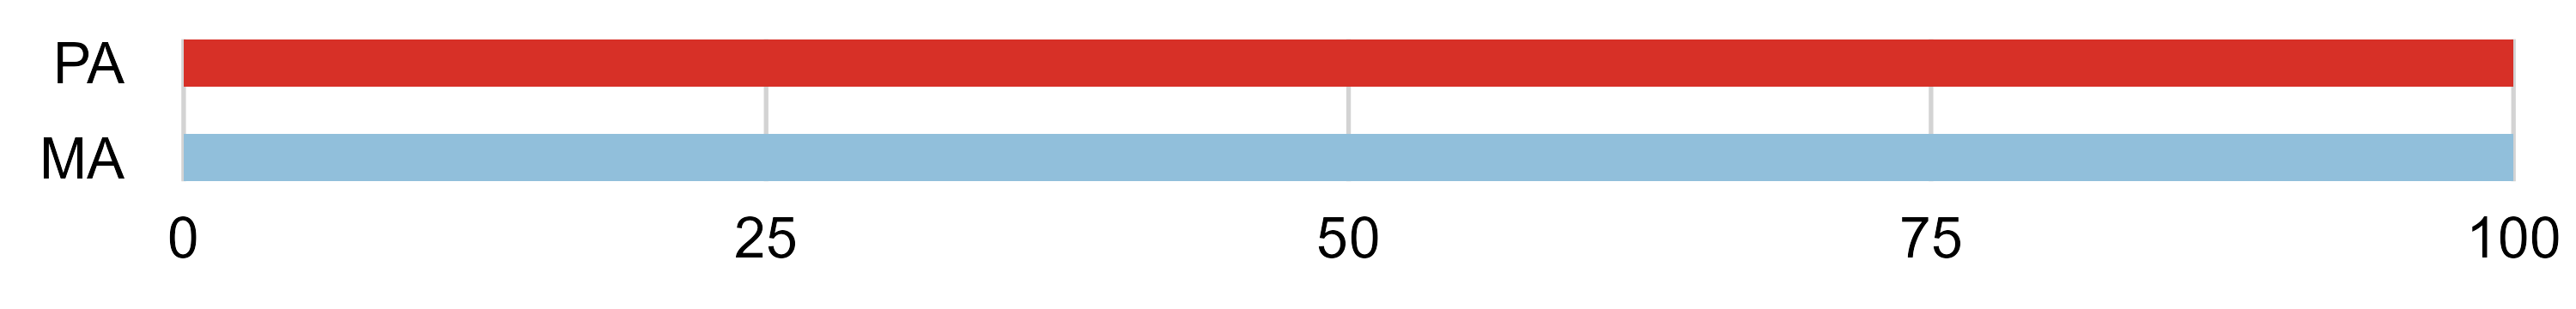

Values plotted in this chart, from the file beside it:
acid_alc, acid, alc, king_cond, group_count, total_count, percentage, position1_groups, position2_groups
MA, M, A, Viridiplantae, 1, 1, 100, special, aliphatic
PA, P, A, Bacillati, 3, 3, 100, special, aliphatic
